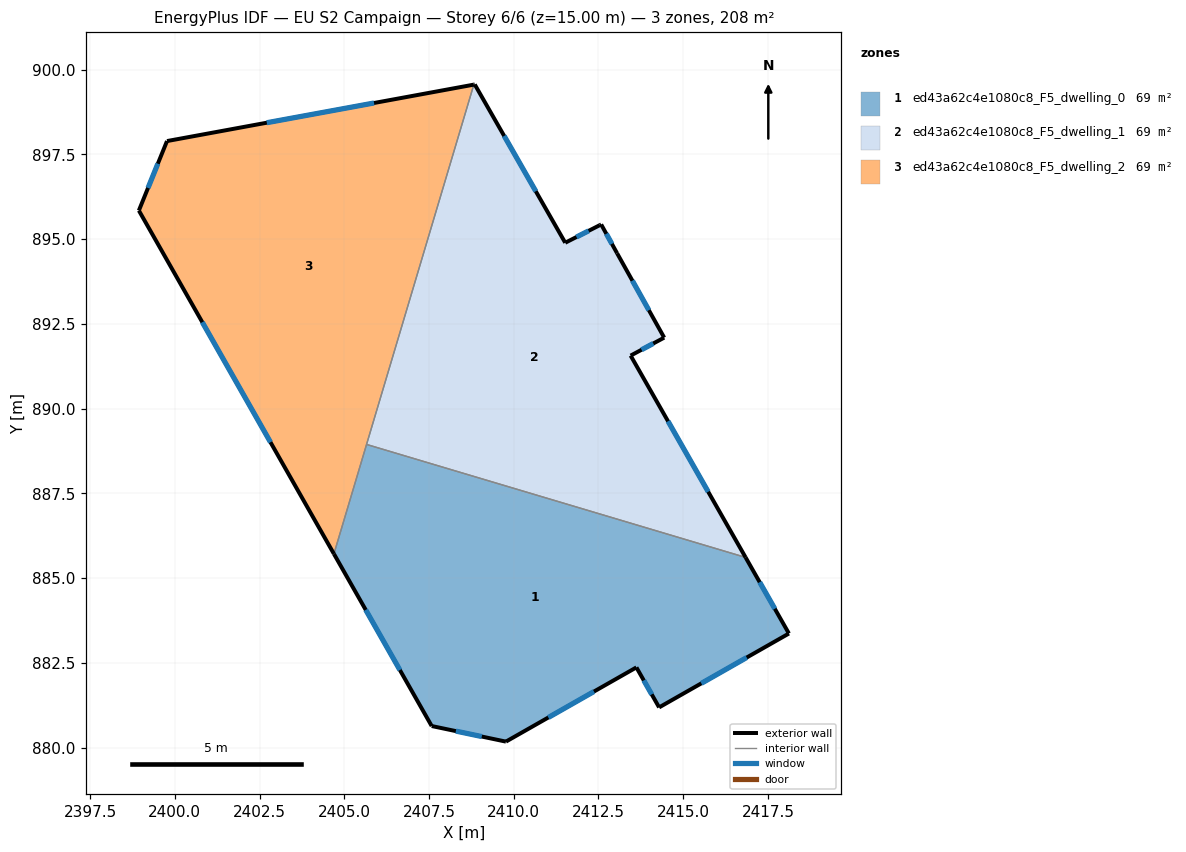
=== STOREY PLAN SPEC (per zone: floor XY polygon, exterior-wall plan segments, windows/doors) ===
zone 1: ed43a62c4e1080c8_F5_dwelling_0  (69.3 m²)
  floor: (2416.84, 885.61) (2418.12, 883.36) (2414.29, 881.18) (2413.62, 882.36) (2409.77, 880.17) (2407.58, 880.63) (2404.69, 885.71) (2405.66, 888.94)
  exterior wall: (2418.12, 883.36) – (2416.84, 885.61)  [2.6 m]
    window: (2417.70, 884.09) – (2417.26, 884.88)  [0.9 m²]
  exterior wall: (2414.29, 881.18) – (2418.12, 883.36)  [4.4 m]
    window: (2415.54, 881.89) – (2416.87, 882.66)  [1.6 m²]
  exterior wall: (2413.62, 882.36) – (2414.29, 881.18)  [1.4 m]
    window: (2413.84, 881.98) – (2414.07, 881.57)  [0.5 m²]
  exterior wall: (2409.77, 880.17) – (2413.62, 882.36)  [4.4 m]
    window: (2411.02, 880.89) – (2412.37, 881.65)  [1.6 m²]
  exterior wall: (2407.58, 880.63) – (2409.77, 880.17)  [2.2 m]
    window: (2408.29, 880.48) – (2409.06, 880.32)  [0.8 m²]
  exterior wall: (2404.69, 885.71) – (2407.58, 880.63)  [5.8 m]
    window: (2405.63, 884.06) – (2406.64, 882.29)  [2.1 m²]
  interior walls: 2
zone 2: ed43a62c4e1080c8_F5_dwelling_1  (69.3 m²)
  floor: (2412.58, 895.43) (2413.05, 894.58) (2414.44, 892.09) (2413.45, 891.56) (2416.84, 885.61) (2405.66, 888.94) (2408.82, 899.56) (2408.85, 899.56) (2411.52, 894.89) (2412.54, 895.41)
  exterior wall: (2411.52, 894.89) – (2408.85, 899.56)  [5.4 m]
    window: (2410.65, 896.41) – (2409.72, 898.05)  [2.0 m²]
  exterior wall: (2412.54, 895.41) – (2411.52, 894.89)  [1.1 m]
    window: (2412.21, 895.24) – (2411.85, 895.06)  [0.4 m²]
  exterior wall: (2412.58, 895.43) – (2412.54, 895.41)  [0.0 m]
  exterior wall: (2413.05, 894.58) – (2412.58, 895.43)  [1.0 m]
    window: (2412.90, 894.86) – (2412.73, 895.16)  [0.4 m²]
  exterior wall: (2414.44, 892.09) – (2413.05, 894.58)  [2.9 m]
    window: (2413.99, 892.90) – (2413.50, 893.77)  [1.0 m²]
  exterior wall: (2413.45, 891.56) – (2414.44, 892.09)  [1.1 m]
    window: (2413.77, 891.74) – (2414.12, 891.92)  [0.4 m²]
  exterior wall: (2416.84, 885.61) – (2413.45, 891.56)  [6.9 m]
    window: (2415.74, 887.55) – (2414.55, 889.63)  [2.5 m²]
  exterior wall: (2408.85, 899.56) – (2408.82, 899.56)  [0.0 m]
  interior walls: 2
zone 3: ed43a62c4e1080c8_F5_dwelling_2  (69.3 m²)
  floor: (2408.82, 899.56) (2404.69, 885.71) (2398.94, 895.84) (2399.77, 897.89)
  exterior wall: (2398.94, 895.84) – (2404.69, 885.71)  [11.7 m]
    window: (2400.81, 892.55) – (2402.82, 889.01)  [4.3 m²]
  exterior wall: (2399.77, 897.89) – (2398.94, 895.84)  [2.2 m]
    window: (2399.50, 897.23) – (2399.21, 896.51)  [0.8 m²]
  exterior wall: (2408.82, 899.56) – (2399.77, 897.89)  [9.2 m]
    window: (2405.88, 899.02) – (2402.71, 898.44)  [3.4 m²]
  interior walls: 2

=== DERIVED (storey summary) ===
Building: EU S2 Campaign
Storey: 6 of 6  (floor level z = 15.00 m)
Storey gross floor area: 208.0 m²
Zones on this storey: 3
  - ed43a62c4e1080c8_F5_dwelling_0: floor 69.3 m²; exterior wall 20.9 m (62.6 m²); 6 window(s) 7.6 m²; WWR 12.2%
  - ed43a62c4e1080c8_F5_dwelling_1: floor 69.3 m²; exterior wall 18.4 m (55.2 m²); 6 window(s) 6.7 m²; WWR 12.2%
  - ed43a62c4e1080c8_F5_dwelling_2: floor 69.3 m²; exterior wall 23.1 m (69.2 m²); 3 window(s) 8.5 m²; WWR 12.2%
Zone adjacency (shared interzone walls):
  - ed43a62c4e1080c8_F5_dwelling_0 ↔ ed43a62c4e1080c8_F5_dwelling_1
  - ed43a62c4e1080c8_F5_dwelling_0 ↔ ed43a62c4e1080c8_F5_dwelling_2
  - ed43a62c4e1080c8_F5_dwelling_1 ↔ ed43a62c4e1080c8_F5_dwelling_2